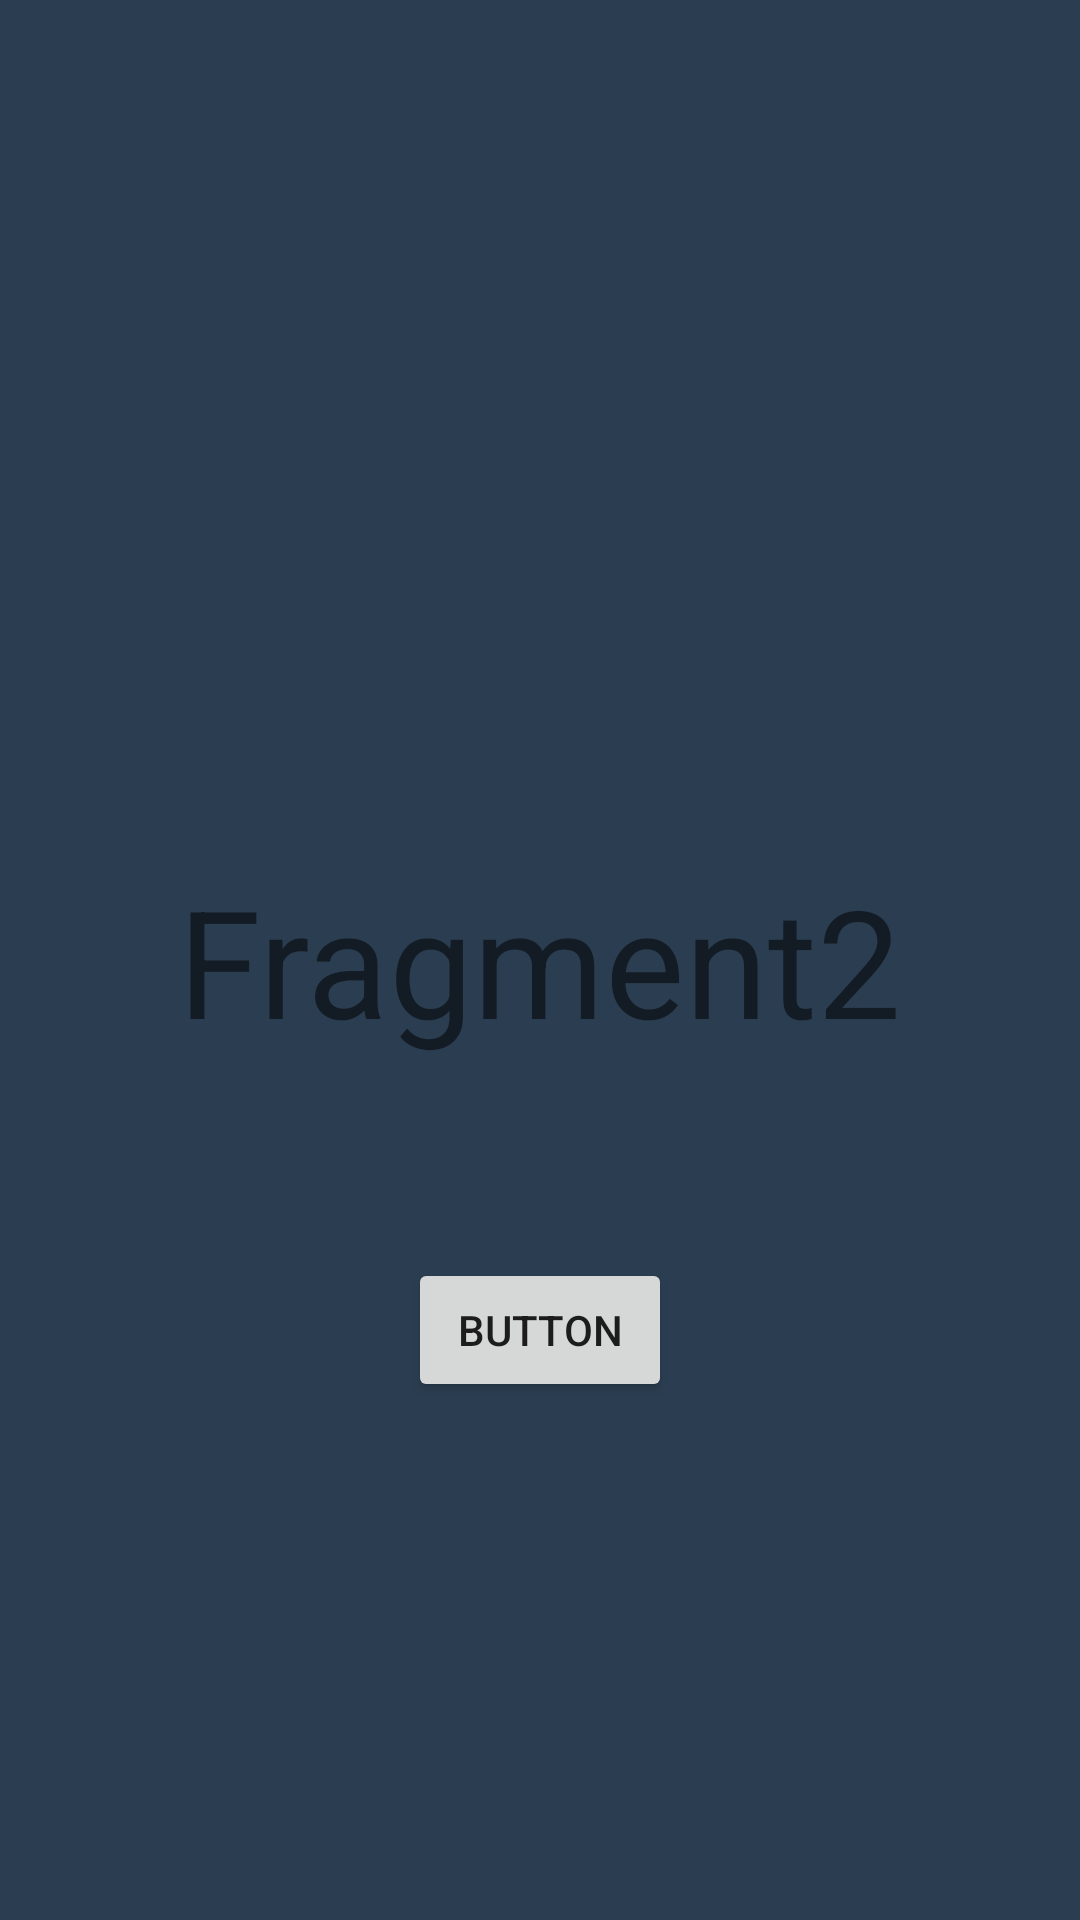

This screen was rendered from an Android layout file. Write that file and the resources it references.
<!-- AndroidManifest.xml: application theme Theme.TogetherNavGraph -->
<!-- res/layout/fragment_fragment2.xml -->
<?xml version="1.0" encoding="utf-8"?>
<androidx.constraintlayout.widget.ConstraintLayout xmlns:android="http://schemas.android.com/apk/res/android"
    xmlns:app="http://schemas.android.com/apk/res-auto"
    xmlns:tools="http://schemas.android.com/tools"
    android:layout_width="match_parent"
    android:layout_height="match_parent"
    android:background="#2B3E51"
    tools:context=".fragment2">

    


    <TextView
        android:id="@+id/textView2"
        android:layout_width="wrap_content"
        android:layout_height="wrap_content"
        android:text="Fragment2"
        android:textSize="50sp"
        app:layout_constraintBottom_toBottomOf="parent"
        app:layout_constraintEnd_toEndOf="parent"
        app:layout_constraintStart_toStartOf="parent"
        app:layout_constraintTop_toTopOf="parent" />

    <Button
        android:id="@+id/buttontest"
        android:layout_width="wrap_content"
        android:layout_height="wrap_content"
        android:layout_marginTop="66dp"
        android:text="Button"
        app:layout_constraintEnd_toEndOf="@+id/textView2"
        app:layout_constraintStart_toStartOf="@+id/textView2"
        app:layout_constraintTop_toBottomOf="@+id/textView2" />
</androidx.constraintlayout.widget.ConstraintLayout>
<!-- resources referenced by this layout -->
<resources>
  <style name="Theme.TogetherNavGraph" parent="Theme.MaterialComponents.DayNight.DarkActionBar">
          
          <item name="colorPrimary">@color/purple_500</item>
          <item name="colorPrimaryVariant">@color/purple_700</item>
          <item name="colorOnPrimary">@color/white</item>
          
          <item name="colorSecondary">@color/teal_200</item>
          <item name="colorSecondaryVariant">@color/teal_700</item>
          <item name="colorOnSecondary">@color/black</item>
          
          <item name="android:statusBarColor">?attr/colorPrimaryVariant</item>
          
      </style>
  <!-- not gathered from this repository: default colours our renderer supplied (Android Studio template values) -->
  <color name="purple_500">#FF6200EE</color>
  <color name="purple_700">#FF3700B3</color>
  <color name="teal_200">#FF03DAC5</color>
  <color name="teal_700">#FF018786</color>
  <color name="black">#FF000000</color>
  <color name="white">#FFFFFFFF</color>
</resources>
